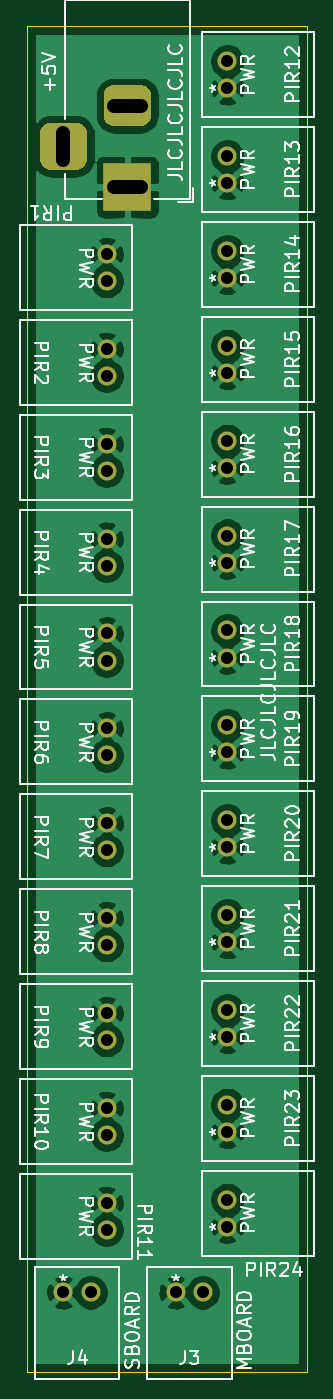
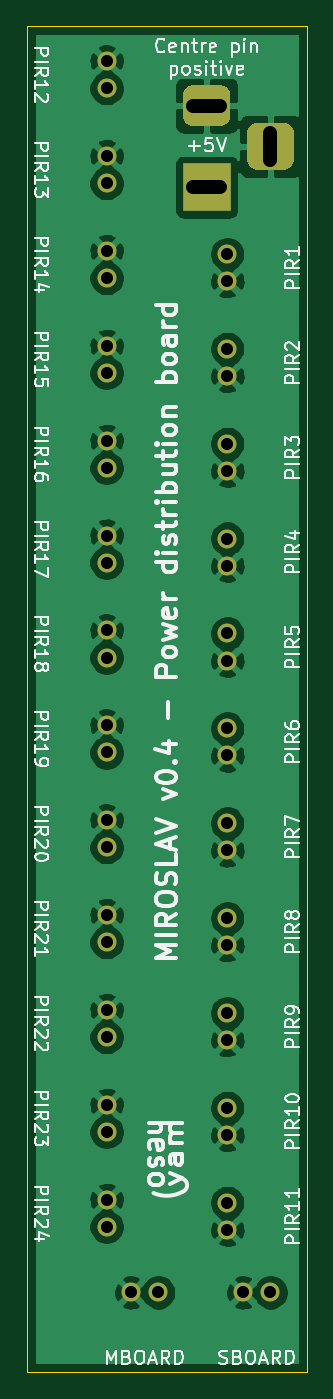
Circuit board: 11 layer files. Board 20.6 x 99.1 mm.
- bottom_copper: power_board-B_Cu.gbl (100265 bytes)
- bottom_mask: power_board-B_Mask.gbs (2493 bytes)
- paste: power_board-B_Paste.gbp (456 bytes)
- bottom_silk: power_board-B_SilkS.gbo (49988 bytes)
- outline: power_board-Edge_Cuts.gm1 (686 bytes)
- top_copper: power_board-F_Cu.gtl (99959 bytes)
- top_mask: power_board-F_Mask.gts (2493 bytes)
- paste: power_board-F_Paste.gtp (456 bytes)
- top_silk: power_board-F_SilkS.gto (68071 bytes)
- drill: power_board-NPTH.drl (274 bytes)
- drill: power_board-PTH.drl (1212 bytes)

=== bottom_copper: power_board-B_Cu.gbl (100265 bytes, source omitted) ===
=== bottom_mask: power_board-B_Mask.gbs ===
%TF.GenerationSoftware,KiCad,Pcbnew,5.1.10*%
%TF.CreationDate,2021-12-13T09:13:28+01:00*%
%TF.ProjectId,power_board,706f7765-725f-4626-9f61-72642e6b6963,rev?*%
%TF.SameCoordinates,Original*%
%TF.FileFunction,Soldermask,Bot*%
%TF.FilePolarity,Negative*%
%FSLAX46Y46*%
G04 Gerber Fmt 4.6, Leading zero omitted, Abs format (unit mm)*
G04 Created by KiCad (PCBNEW 5.1.10) date 2021-12-13 09:13:28*
%MOMM*%
%LPD*%
G01*
G04 APERTURE LIST*
%ADD10C,1.397000*%
%ADD11R,3.500000X3.500000*%
G04 APERTURE END LIST*
D10*
X106140002Y-117856000D03*
X104140000Y-117856000D03*
X97885001Y-117856000D03*
X95884999Y-117856000D03*
X99060000Y-99282001D03*
X99060000Y-97281999D03*
X99060000Y-92297001D03*
X99060000Y-90296999D03*
X99060000Y-85312001D03*
X99060000Y-83311999D03*
X99060000Y-78327001D03*
X99060000Y-76326999D03*
X99060000Y-71342001D03*
X99060000Y-69341999D03*
X99060000Y-64357001D03*
X99060000Y-62356999D03*
X99060000Y-57372002D03*
X99060000Y-55372000D03*
X99060000Y-50387001D03*
X99060000Y-48386999D03*
X99060000Y-43402002D03*
X99060000Y-41402000D03*
X99060000Y-106267001D03*
X99060000Y-104266999D03*
X99060000Y-113252001D03*
X99060000Y-111251999D03*
X107950000Y-27209999D03*
X107950000Y-29210001D03*
X107950000Y-34194999D03*
X107950000Y-36195001D03*
X107950000Y-41179999D03*
X107950000Y-43180001D03*
X107950000Y-48164998D03*
X107950000Y-50165000D03*
X107950000Y-55149999D03*
X107950000Y-57150001D03*
X107950000Y-62134998D03*
X107950000Y-64135000D03*
X107950000Y-69119999D03*
X107950000Y-71120001D03*
X107950000Y-76104998D03*
X107950000Y-78105000D03*
X107950000Y-83089999D03*
X107950000Y-85090001D03*
X107950000Y-90074999D03*
X107950000Y-92075001D03*
X107950000Y-97059999D03*
X107950000Y-99060001D03*
X107950000Y-104044999D03*
X107950000Y-106045001D03*
X107950000Y-111029998D03*
X107950000Y-113030000D03*
G36*
G01*
X95010000Y-31730000D02*
X96760000Y-31730000D01*
G75*
G02*
X97635000Y-32605000I0J-875000D01*
G01*
X97635000Y-34355000D01*
G75*
G02*
X96760000Y-35230000I-875000J0D01*
G01*
X95010000Y-35230000D01*
G75*
G02*
X94135000Y-34355000I0J875000D01*
G01*
X94135000Y-32605000D01*
G75*
G02*
X95010000Y-31730000I875000J0D01*
G01*
G37*
G36*
G01*
X99585000Y-28980000D02*
X101585000Y-28980000D01*
G75*
G02*
X102335000Y-29730000I0J-750000D01*
G01*
X102335000Y-31230000D01*
G75*
G02*
X101585000Y-31980000I-750000J0D01*
G01*
X99585000Y-31980000D01*
G75*
G02*
X98835000Y-31230000I0J750000D01*
G01*
X98835000Y-29730000D01*
G75*
G02*
X99585000Y-28980000I750000J0D01*
G01*
G37*
D11*
X100585000Y-36480000D03*
M02*

=== paste: power_board-B_Paste.gbp ===
%TF.GenerationSoftware,KiCad,Pcbnew,5.1.10*%
%TF.CreationDate,2021-12-13T09:13:28+01:00*%
%TF.ProjectId,power_board,706f7765-725f-4626-9f61-72642e6b6963,rev?*%
%TF.SameCoordinates,Original*%
%TF.FileFunction,Paste,Bot*%
%TF.FilePolarity,Positive*%
%FSLAX46Y46*%
G04 Gerber Fmt 4.6, Leading zero omitted, Abs format (unit mm)*
G04 Created by KiCad (PCBNEW 5.1.10) date 2021-12-13 09:13:28*
%MOMM*%
%LPD*%
G01*
G04 APERTURE LIST*
G04 APERTURE END LIST*
M02*

=== bottom_silk: power_board-B_SilkS.gbo (49988 bytes, source omitted) ===
=== outline: power_board-Edge_Cuts.gm1 ===
%TF.GenerationSoftware,KiCad,Pcbnew,5.1.10*%
%TF.CreationDate,2021-12-13T09:13:28+01:00*%
%TF.ProjectId,power_board,706f7765-725f-4626-9f61-72642e6b6963,rev?*%
%TF.SameCoordinates,Original*%
%TF.FileFunction,Profile,NP*%
%FSLAX46Y46*%
G04 Gerber Fmt 4.6, Leading zero omitted, Abs format (unit mm)*
G04 Created by KiCad (PCBNEW 5.1.10) date 2021-12-13 09:13:28*
%MOMM*%
%LPD*%
G01*
G04 APERTURE LIST*
%TA.AperFunction,Profile*%
%ADD10C,0.100000*%
%TD*%
G04 APERTURE END LIST*
D10*
X113792000Y-24638000D02*
X93218000Y-24638000D01*
X113792000Y-123698000D02*
X113792000Y-24638000D01*
X93218000Y-123698000D02*
X113792000Y-123698000D01*
X93218000Y-24638000D02*
X93218000Y-123698000D01*
M02*

=== top_copper: power_board-F_Cu.gtl (99959 bytes, source omitted) ===
=== top_mask: power_board-F_Mask.gts ===
%TF.GenerationSoftware,KiCad,Pcbnew,5.1.10*%
%TF.CreationDate,2021-12-13T09:13:28+01:00*%
%TF.ProjectId,power_board,706f7765-725f-4626-9f61-72642e6b6963,rev?*%
%TF.SameCoordinates,Original*%
%TF.FileFunction,Soldermask,Top*%
%TF.FilePolarity,Negative*%
%FSLAX46Y46*%
G04 Gerber Fmt 4.6, Leading zero omitted, Abs format (unit mm)*
G04 Created by KiCad (PCBNEW 5.1.10) date 2021-12-13 09:13:28*
%MOMM*%
%LPD*%
G01*
G04 APERTURE LIST*
%ADD10C,1.397000*%
%ADD11R,3.500000X3.500000*%
G04 APERTURE END LIST*
D10*
X106140002Y-117856000D03*
X104140000Y-117856000D03*
X97885001Y-117856000D03*
X95884999Y-117856000D03*
X99060000Y-99282001D03*
X99060000Y-97281999D03*
X99060000Y-92297001D03*
X99060000Y-90296999D03*
X99060000Y-85312001D03*
X99060000Y-83311999D03*
X99060000Y-78327001D03*
X99060000Y-76326999D03*
X99060000Y-71342001D03*
X99060000Y-69341999D03*
X99060000Y-64357001D03*
X99060000Y-62356999D03*
X99060000Y-57372002D03*
X99060000Y-55372000D03*
X99060000Y-50387001D03*
X99060000Y-48386999D03*
X99060000Y-43402002D03*
X99060000Y-41402000D03*
X99060000Y-106267001D03*
X99060000Y-104266999D03*
X99060000Y-113252001D03*
X99060000Y-111251999D03*
X107950000Y-27209999D03*
X107950000Y-29210001D03*
X107950000Y-34194999D03*
X107950000Y-36195001D03*
X107950000Y-41179999D03*
X107950000Y-43180001D03*
X107950000Y-48164998D03*
X107950000Y-50165000D03*
X107950000Y-55149999D03*
X107950000Y-57150001D03*
X107950000Y-62134998D03*
X107950000Y-64135000D03*
X107950000Y-69119999D03*
X107950000Y-71120001D03*
X107950000Y-76104998D03*
X107950000Y-78105000D03*
X107950000Y-83089999D03*
X107950000Y-85090001D03*
X107950000Y-90074999D03*
X107950000Y-92075001D03*
X107950000Y-97059999D03*
X107950000Y-99060001D03*
X107950000Y-104044999D03*
X107950000Y-106045001D03*
X107950000Y-111029998D03*
X107950000Y-113030000D03*
G36*
G01*
X95010000Y-31730000D02*
X96760000Y-31730000D01*
G75*
G02*
X97635000Y-32605000I0J-875000D01*
G01*
X97635000Y-34355000D01*
G75*
G02*
X96760000Y-35230000I-875000J0D01*
G01*
X95010000Y-35230000D01*
G75*
G02*
X94135000Y-34355000I0J875000D01*
G01*
X94135000Y-32605000D01*
G75*
G02*
X95010000Y-31730000I875000J0D01*
G01*
G37*
G36*
G01*
X99585000Y-28980000D02*
X101585000Y-28980000D01*
G75*
G02*
X102335000Y-29730000I0J-750000D01*
G01*
X102335000Y-31230000D01*
G75*
G02*
X101585000Y-31980000I-750000J0D01*
G01*
X99585000Y-31980000D01*
G75*
G02*
X98835000Y-31230000I0J750000D01*
G01*
X98835000Y-29730000D01*
G75*
G02*
X99585000Y-28980000I750000J0D01*
G01*
G37*
D11*
X100585000Y-36480000D03*
M02*

=== paste: power_board-F_Paste.gtp ===
%TF.GenerationSoftware,KiCad,Pcbnew,5.1.10*%
%TF.CreationDate,2021-12-13T09:13:28+01:00*%
%TF.ProjectId,power_board,706f7765-725f-4626-9f61-72642e6b6963,rev?*%
%TF.SameCoordinates,Original*%
%TF.FileFunction,Paste,Top*%
%TF.FilePolarity,Positive*%
%FSLAX46Y46*%
G04 Gerber Fmt 4.6, Leading zero omitted, Abs format (unit mm)*
G04 Created by KiCad (PCBNEW 5.1.10) date 2021-12-13 09:13:28*
%MOMM*%
%LPD*%
G01*
G04 APERTURE LIST*
G04 APERTURE END LIST*
M02*

=== top_silk: power_board-F_SilkS.gto (68071 bytes, source omitted) ===
=== drill: power_board-NPTH.drl ===
M48
; DRILL file {KiCad 5.1.10} date Mon Dec 13 09:13:31 2021
; FORMAT={-:-/ absolute / metric / decimal}
; #@! TF.CreationDate,2021-12-13T09:13:31+01:00
; #@! TF.GenerationSoftware,Kicad,Pcbnew,5.1.10
; #@! TF.FileFunction,NonPlated,1,2,NPTH
FMAT,2
METRIC
%
G90
G05
T0
M30

=== drill: power_board-PTH.drl ===
M48
; DRILL file {KiCad 5.1.10} date Mon Dec 13 09:13:31 2021
; FORMAT={-:-/ absolute / metric / decimal}
; #@! TF.CreationDate,2021-12-13T09:13:31+01:00
; #@! TF.GenerationSoftware,Kicad,Pcbnew,5.1.10
; #@! TF.FileFunction,Plated,1,2,PTH
FMAT,2
METRIC
T1C0.889
T2C1.000
%
G90
G05
T1
X95.885Y-117.856
X97.885Y-117.856
X99.06Y-41.402
X99.06Y-43.402
X99.06Y-48.387
X99.06Y-50.387
X99.06Y-55.372
X99.06Y-57.372
X99.06Y-62.357
X99.06Y-64.357
X99.06Y-69.342
X99.06Y-71.342
X99.06Y-76.327
X99.06Y-78.327
X99.06Y-83.312
X99.06Y-85.312
X99.06Y-90.297
X99.06Y-92.297
X99.06Y-97.282
X99.06Y-99.282
X99.06Y-104.267
X99.06Y-106.267
X99.06Y-111.252
X99.06Y-113.252
X104.14Y-117.856
X106.14Y-117.856
X107.95Y-27.21
X107.95Y-29.21
X107.95Y-34.195
X107.95Y-36.195
X107.95Y-41.18
X107.95Y-43.18
X107.95Y-48.165
X107.95Y-50.165
X107.95Y-55.15
X107.95Y-57.15
X107.95Y-62.135
X107.95Y-64.135
X107.95Y-69.12
X107.95Y-71.12
X107.95Y-76.105
X107.95Y-78.105
X107.95Y-83.09
X107.95Y-85.09
X107.95Y-90.075
X107.95Y-92.075
X107.95Y-97.06
X107.95Y-99.06
X107.95Y-104.045
X107.95Y-106.045
X107.95Y-111.03
X107.95Y-113.03
T2
X95.885Y-32.48G85X95.885Y-34.48
G05
X101.585Y-30.48G85X99.585Y-30.48
G05
X101.585Y-36.48G85X99.585Y-36.48
G05
T0
M30

